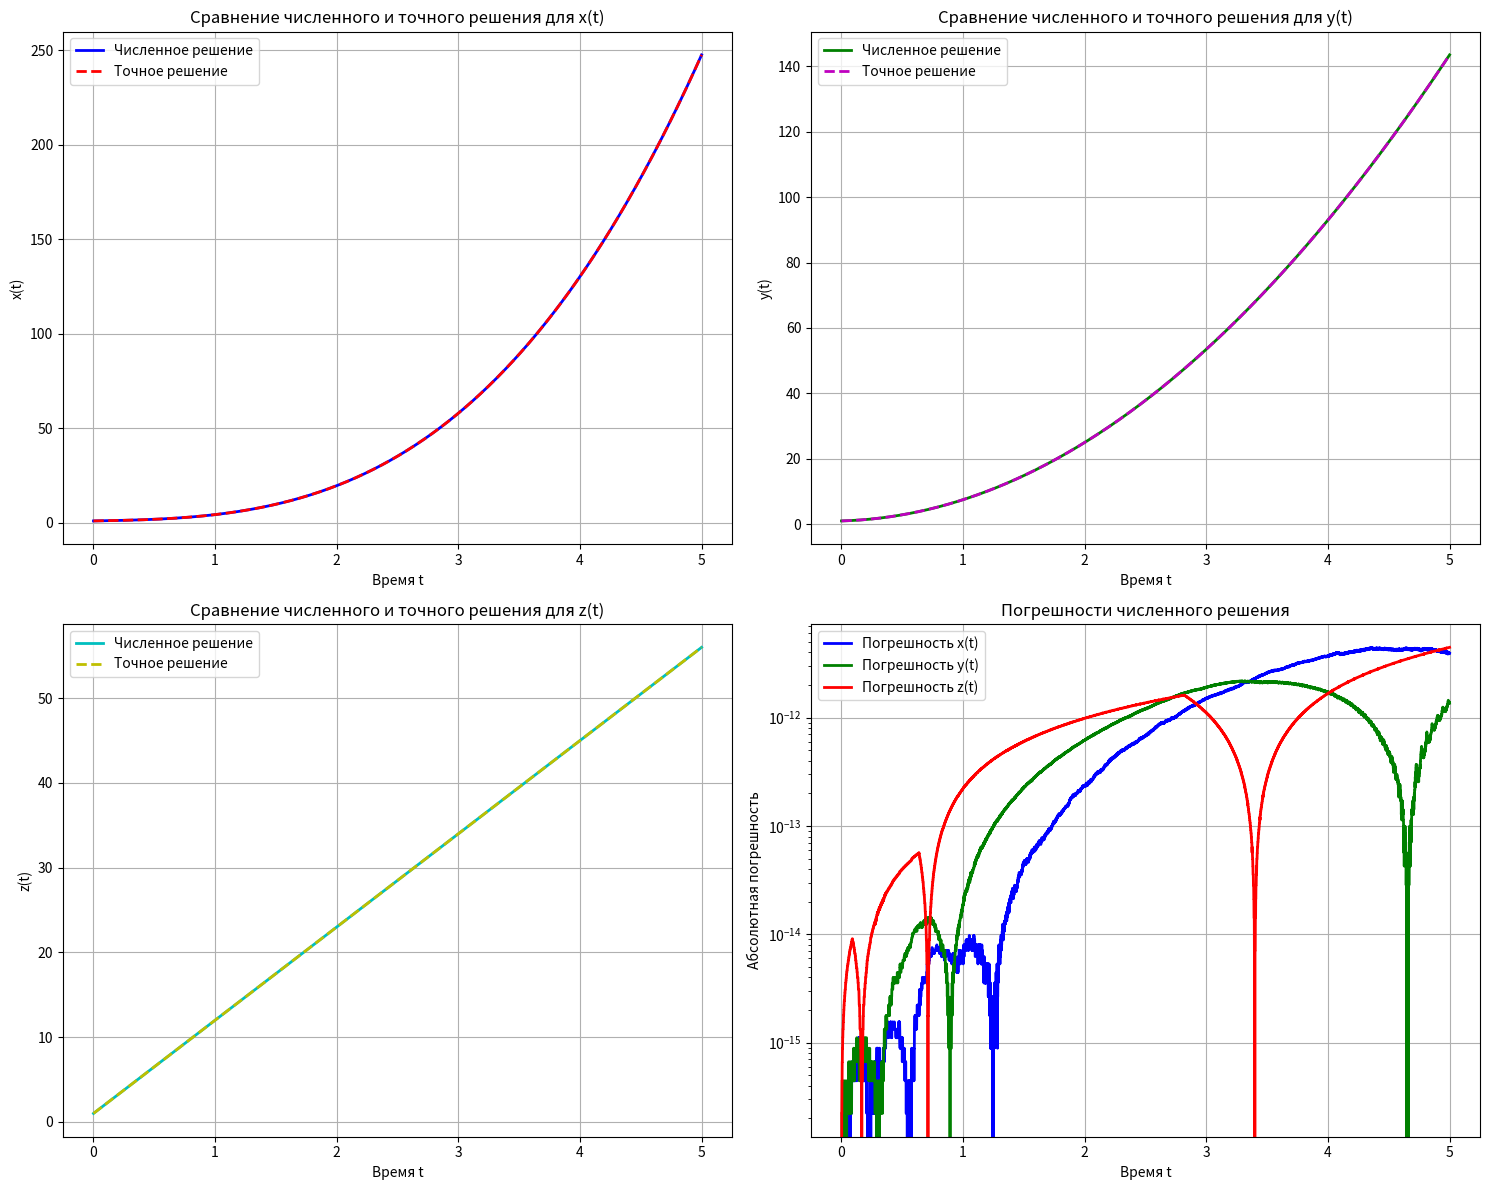
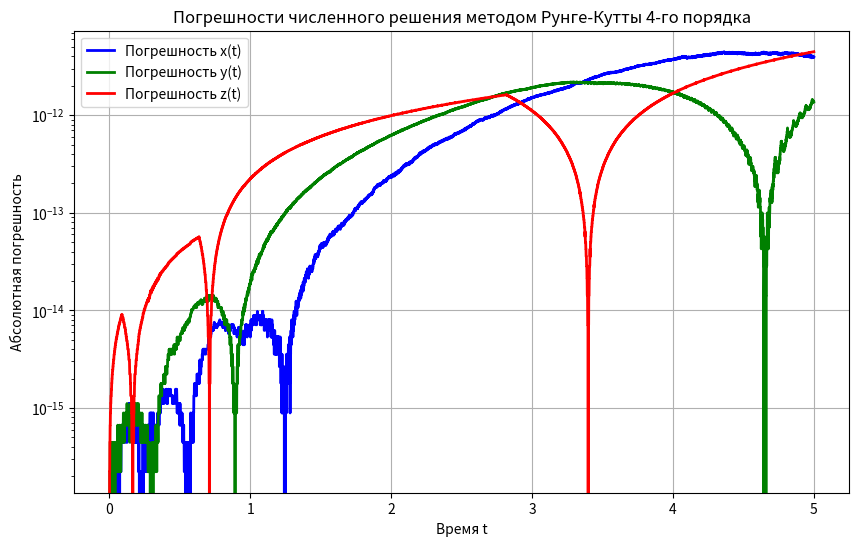

Reproduce these figures in Python, in order.
import numpy as np
import matplotlib.pyplot as plt


# Функции для системы дифференциальных уравнений
def f1(t, x, y, z):
    return y  # dx/dt = y


def f2(t, x, y, z):
    return z  # dy/dt = z


def f3(t, x, y, z):
    return 11  # dz/dt = 11


# Точное решение
def exact_solution(t):
    x_exact = ((11 * t ** 3) / 6) + (t ** 2) / 2 + t + 1
    y_exact = (11 * t ** 2) / 2 + t + 1
    z_exact = 11 * t + 1
    return x_exact, y_exact, z_exact


# Метод Рунге-Кутта 4-го порядка для системы трех уравнений
def runge_kutta_system(t_span, x0, y0, z0, h):
    t0, t_n = t_span
    n = int((t_n - t0) / h) + 1
    t = np.linspace(t0, t_n, n)

    x = np.zeros(n)
    y = np.zeros(n)
    z = np.zeros(n)

    x[0] = x0
    y[0] = y0
    z[0] = z0

    for i in range(n - 1):
        # Коэффициенты для x
        k1_x = f1(t[i], x[i], y[i], z[i])
        k1_y = f2(t[i], x[i], y[i], z[i])
        k1_z = f3(t[i], x[i], y[i], z[i])

        k2_x = f1(t[i] + h / 2, x[i] + (h / 2) * k1_x, y[i] + (h / 2) * k1_y, z[i] + (h / 2) * k1_z)
        k2_y = f2(t[i] + h / 2, x[i] + (h / 2) * k1_x, y[i] + (h / 2) * k1_y, z[i] + (h / 2) * k1_z)
        k2_z = f3(t[i] + h / 2, x[i] + (h / 2) * k1_x, y[i] + (h / 2) * k1_y, z[i] + (h / 2) * k1_z)

        k3_x = f1(t[i] + h / 2, x[i] + (h / 2) * k2_x, y[i] + (h / 2) * k2_y, z[i] + (h / 2) * k2_z)
        k3_y = f2(t[i] + h / 2, x[i] + (h / 2) * k2_x, y[i] + (h / 2) * k2_y, z[i] + (h / 2) * k2_z)
        k3_z = f3(t[i] + h / 2, x[i] + (h / 2) * k2_x, y[i] + (h / 2) * k2_y, z[i] + (h / 2) * k2_z)

        k4_x = f1(t[i] + h, x[i] + h * k3_x, y[i] + h * k3_y, z[i] + h * k3_z)
        k4_y = f2(t[i] + h, x[i] + h * k3_x, y[i] + h * k3_y, z[i] + h * k3_z)
        k4_z = f3(t[i] + h, x[i] + h * k3_x, y[i] + h * k3_y, z[i] + h * k3_z)

        # Обновление значений
        x[i + 1] = x[i] + (h / 6) * (k1_x + 2 * k2_x + 2 * k3_x + k4_x)
        y[i + 1] = y[i] + (h / 6) * (k1_y + 2 * k2_y + 2 * k3_y + k4_y)
        z[i + 1] = z[i] + (h / 6) * (k1_z + 2 * k2_z + 2 * k3_z + k4_z)

    return t, x, y, z


# Параметры решения
t_span = (0, 5)
x0 = 1
y0 = 1
z0 = 1
h = 0.001  # шаг

# Численное решение
t_num, x_rk4, y_rk4, z_rk4 = runge_kutta_system(t_span, x0, y0, z0, h)

# Аналитическое решение для тех же точек времени, что и численное
x_exact_num, y_exact_num, z_exact_num = exact_solution(t_num)

# Аналитическое решение для гладкого графика
t_analytical = np.linspace(0, 5, 1000)
x_exact, y_exact, z_exact = exact_solution(t_analytical)

# Вычисление погрешностей
error_x = np.abs(x_rk4 - x_exact_num)
error_y = np.abs(y_rk4 - y_exact_num)
error_z = np.abs(z_rk4 - z_exact_num)

# Вывод результатов для нескольких точек
print("Численное и аналитическое решение:")
print("t\t\tx_числ\t\tx_аналит\t\ty_числ\t\ty_аналит\t\tz_числ\t\tz_аналит")

for i in range(0, len(t_num), 500):  # выводим каждую 500-ю точку
    print(f"{t_num[i]:.2f}\t\t{x_rk4[i]:.8f}\t{x_exact_num[i]:.8f}\t\t"
          f"{y_rk4[i]:.8f}\t{y_exact_num[i]:.8f}\t\t"
          f"{z_rk4[i]:.8f}\t{z_exact_num[i]:.8f}")

print(f"\nМаксимальные погрешности:")
print(f"Погрешность x(t): {np.max(error_x):.2e}")
print(f"Погрешность y(t): {np.max(error_y):.2e}")
print(f"Погрешность z(t): {np.max(error_z):.2e}")

# Четыре графика на одном листе
plt.figure(figsize=(15, 12))

# График 1: x(t)
plt.subplot(2, 2, 1)
plt.plot(t_num, x_rk4, 'b-', linewidth=2, label='Численное решение')
plt.plot(t_analytical, x_exact, 'r--', linewidth=2, label='Точное решение')
plt.xlabel('Время t')
plt.ylabel('x(t)')
plt.title('Сравнение численного и точного решения для x(t)')
plt.legend()
plt.grid(True)

# График 2: y(t)
plt.subplot(2, 2, 2)
plt.plot(t_num, y_rk4, 'g-', linewidth=2, label='Численное решение')
plt.plot(t_analytical, y_exact, 'm--', linewidth=2, label='Точное решение')
plt.xlabel('Время t')
plt.ylabel('y(t)')
plt.title('Сравнение численного и точного решения для y(t)')
plt.legend()
plt.grid(True)

# График 3: z(t)
plt.subplot(2, 2, 3)
plt.plot(t_num, z_rk4, 'c-', linewidth=2, label='Численное решение')
plt.plot(t_analytical, z_exact, 'y--', linewidth=2, label='Точное решение')
plt.xlabel('Время t')
plt.ylabel('z(t)')
plt.title('Сравнение численного и точного решения для z(t)')
plt.legend()
plt.grid(True)

# График 4: Погрешности
plt.subplot(2, 2, 4)
plt.plot(t_num, error_x, 'b-', linewidth=2, label='Погрешность x(t)')
plt.plot(t_num, error_y, 'g-', linewidth=2, label='Погрешность y(t)')
plt.plot(t_num, error_z, 'r-', linewidth=2, label='Погрешность z(t)')
plt.xlabel('Время t')
plt.ylabel('Абсолютная погрешность')
plt.title('Погрешности численного решения')
plt.legend()
plt.grid(True)
plt.yscale('log')  # Логарифмическая шкала для лучшего отображения погрешностей

plt.tight_layout()
plt.show()

# Дополнительный график только с погрешностями (более детальный)
plt.figure(figsize=(10, 6))
plt.plot(t_num, error_x, 'b-', linewidth=2, label='Погрешность x(t)')
plt.plot(t_num, error_y, 'g-', linewidth=2, label='Погрешность y(t)')
plt.plot(t_num, error_z, 'r-', linewidth=2, label='Погрешность z(t)')
plt.xlabel('Время t')
plt.ylabel('Абсолютная погрешность')
plt.title('Погрешности численного решения методом Рунге-Кутты 4-го порядка')
plt.legend()
plt.grid(True)
plt.yscale('log')
plt.show()
